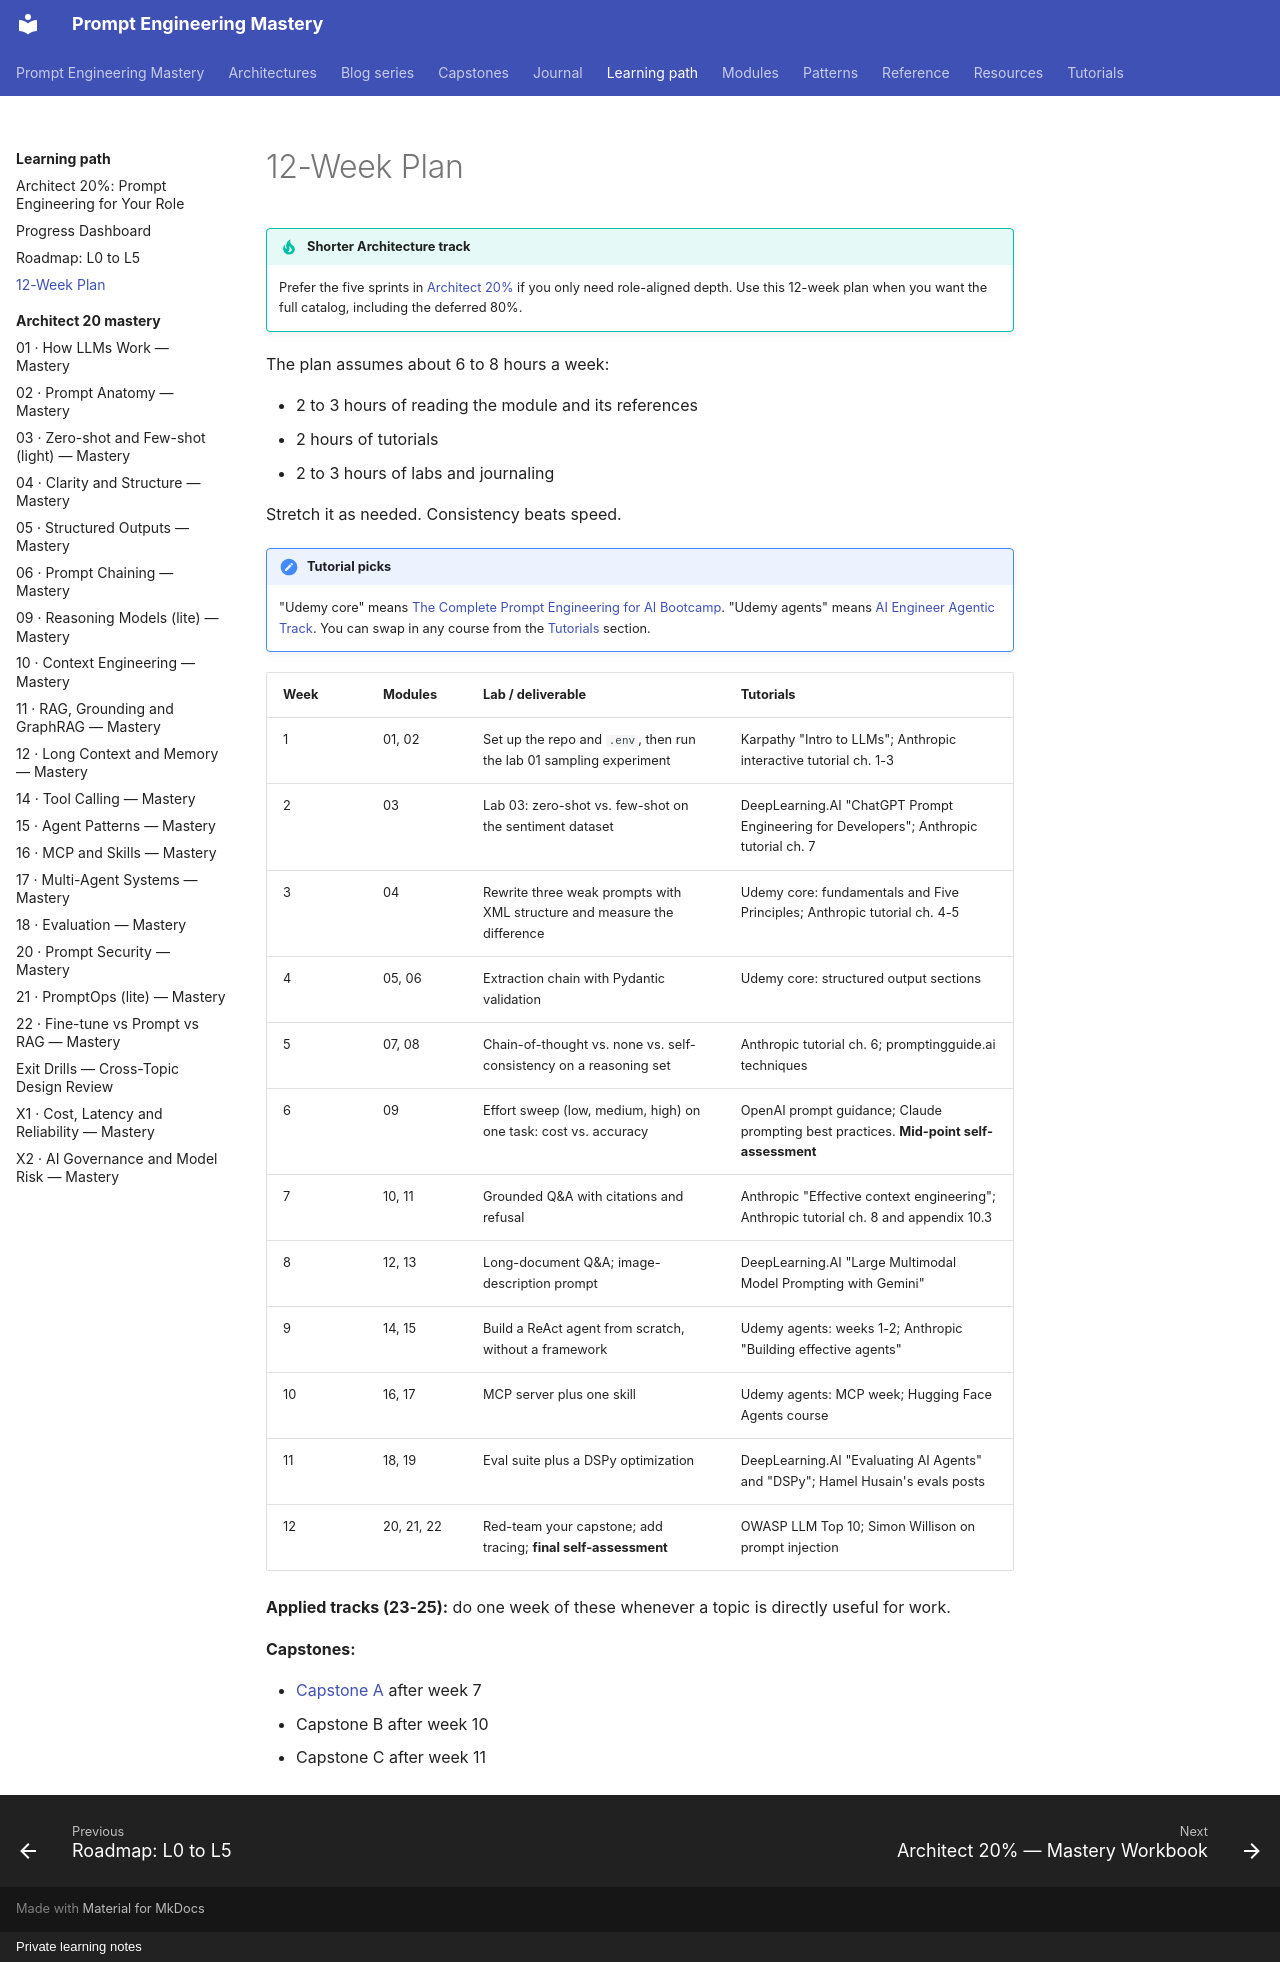

repository: atutorial5891-design/promptEngineering · page: learning-path/weekly-plan/index.html · generator: mkdocs · copyright: Private learning notes

# 12-Week Plan

!!! tip "Shorter Architecture track"
    Prefer the five sprints in [Architect 20%](architect-20.md) if you only need role-aligned depth. Use this 12-week plan when you want the full catalog, including the deferred 80%.

The plan assumes about 6 to 8 hours a week:

- 2 to 3 hours of reading the module and its references
- 2 hours of tutorials
- 2 to 3 hours of labs and journaling

Stretch it as needed. Consistency beats speed.

!!! note "Tutorial picks"
    "Udemy core" means [The Complete Prompt Engineering for AI Bootcamp](../tutorials/udemy.md#the-complete-prompt-engineering-for-ai-bootcamp-2026).
    "Udemy agents" means [AI Engineer Agentic Track](../tutorials/udemy.md#ai-engineer-agentic-track-the-complete-agent-mcp-course).
    You can swap in any course from the [Tutorials](../tutorials/index.md) section.

| Week | Modules | Lab / deliverable | Tutorials |
| --- | --- | --- | --- |
| 1 | 01, 02 | Set up the repo and `.env`, then run the lab 01 sampling experiment | Karpathy "Intro to LLMs"; Anthropic interactive tutorial ch. 1-3 |
| 2 | 03 | Lab 03: zero-shot vs. few-shot on the sentiment dataset | DeepLearning.AI "ChatGPT Prompt Engineering for Developers"; Anthropic tutorial ch. 7 |
| 3 | 04 | Rewrite three weak prompts with XML structure and measure the difference | Udemy core: fundamentals and Five Principles; Anthropic tutorial ch. 4-5 |
| 4 | 05, 06 | Extraction chain with Pydantic validation | Udemy core: structured output sections |
| 5 | 07, 08 | Chain-of-thought vs. none vs. self-consistency on a reasoning set | Anthropic tutorial ch. 6; promptingguide.ai techniques |
| 6 | 09 | Effort sweep (low, medium, high) on one task: cost vs. accuracy | OpenAI prompt guidance; Claude prompting best practices. **Mid-point self-assessment** |
| 7 | 10, 11 | Grounded Q&A with citations and refusal | Anthropic "Effective context engineering"; Anthropic tutorial ch. 8 and appendix 10.3 |
| 8 | 12, 13 | Long-document Q&A; image-description prompt | DeepLearning.AI "Large Multimodal Model Prompting with Gemini" |
| 9 | 14, 15 | Build a ReAct agent from scratch, without a framework | Udemy agents: weeks 1-2; Anthropic "Building effective agents" |
| 10 | 16, 17 | MCP server plus one skill | Udemy agents: MCP week; Hugging Face Agents course |
| 11 | 18, 19 | Eval suite plus a DSPy optimization | DeepLearning.AI "Evaluating AI Agents" and "DSPy"; Hamel Husain's evals posts |
| 12 | 20, 21, 22 | Red-team your capstone; add tracing; **final self-assessment** | OWASP LLM Top 10; Simon Willison on prompt injection |

**Applied tracks (23-25):** do one week of these whenever a topic is directly useful for work.

**Capstones:**

- [Capstone A](../capstones/index.md#capstone-a-evaluated-support-bot) after week 7
- Capstone B after week 10
- Capstone C after week 11
